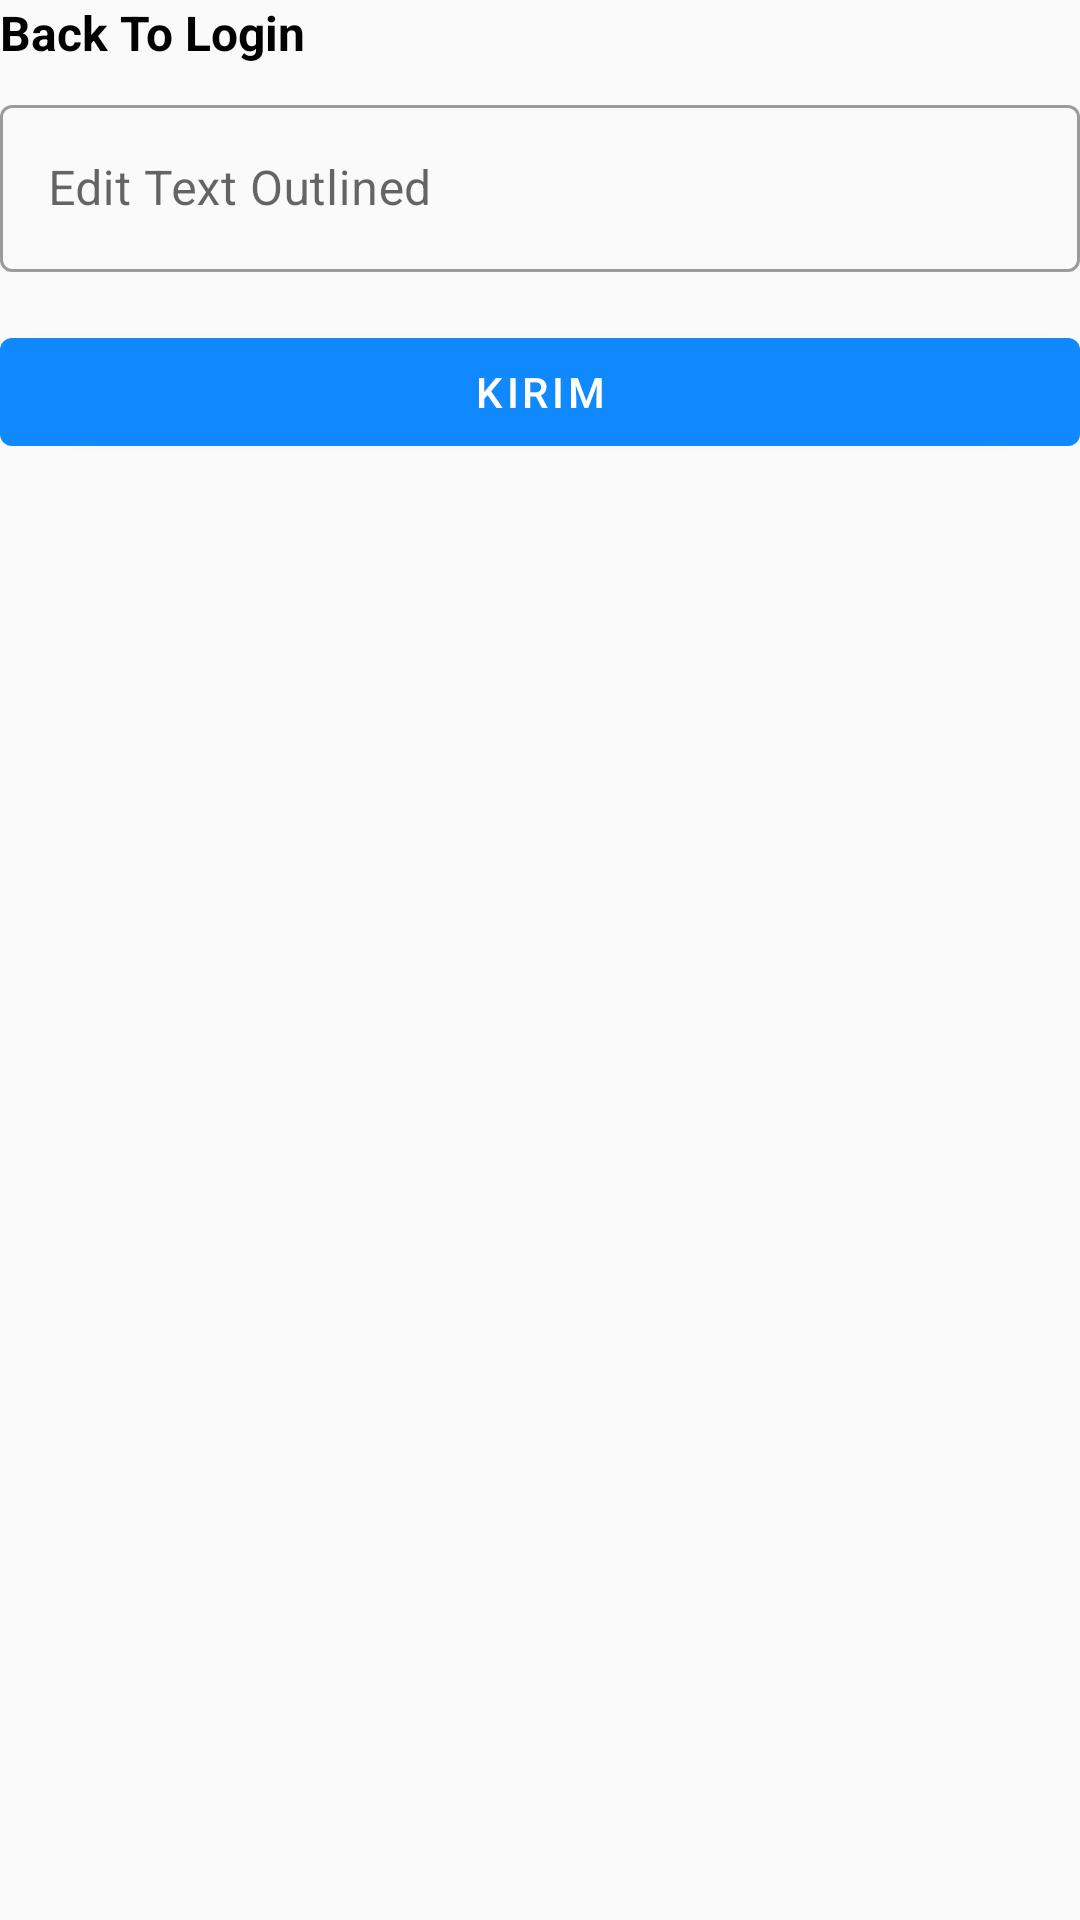

This screen was rendered from an Android layout file. Write that file and the resources it references.
<!-- AndroidManifest.xml: application theme AppTheme -->
<!-- res/layout/fragment_forget_password.xml -->
<?xml version="1.0" encoding="utf-8"?>
<LinearLayout xmlns:android="http://schemas.android.com/apk/res/android"
	xmlns:app="http://schemas.android.com/apk/res-auto"
	android:orientation="vertical"
	android:layout_width="match_parent"
	android:layout_height="wrap_content">

	<TextView
		style="@style/TextViewMain"
		android:id="@+id/tv_back_to_login"
		android:text="Back To Login"
		android:textStyle="bold"/>

	<com.google.android.material.textfield.TextInputLayout
		style="@style/InputLayoutOutlined"
		android:hint="Edit Text Outlined"
		android:layout_marginTop="@dimen/marginSize8">

		<com.google.android.material.textfield.TextInputEditText style="@style/EditTextDefault" />
	</com.google.android.material.textfield.TextInputLayout>

	<com.google.android.material.button.MaterialButton
		style="@style/ButtonDefault"
		android:layout_width="match_parent"
		android:layout_marginTop="@dimen/marginSize16"
		android:text="Kirim" />
</LinearLayout>
<!-- resources referenced by this layout -->
<resources>
  <dimen name="marginSize16">16dp</dimen>
  <dimen name="marginSize8">8dp</dimen>
  <style name="ButtonDefault" parent="@style/Widget.MaterialComponents.Button">
  		<item name="android:layout_width">wrap_content</item>
  		<item name="android:layout_height">wrap_content</item>
  	</style>
  <style name="EditTextDefault">
  		<item name="android:layout_width">match_parent</item>
  		<item name="android:layout_height">wrap_content</item>
  	</style>
  <style name="InputLayoutOutlined" parent="@style/Widget.MaterialComponents.TextInputLayout.OutlinedBox">
  		<item name="android:layout_width">match_parent</item>
  		<item name="android:layout_height">wrap_content</item>
  	</style>
  <style name="TextViewMain">
  		<item name="android:layout_width">wrap_content</item>
  		<item name="android:layout_height">wrap_content</item>
  		<item name="android:textSize">@dimen/textSize16</item>
  		<item name="android:textColor">@color/black</item>
  	</style>
  <style name="AppTheme" parent="Theme.MaterialComponents.Light.DarkActionBar.Bridge">
  		
  		<item name="colorPrimary">@color/blue1</item>
  		<item name="colorPrimaryDark">@color/blue2</item>
  		<item name="colorAccent">@color/blue1</item>
  	</style>
  <dimen name="textSize16">16sp</dimen>
  <color name="black">#000000</color>
  <color name="blue1">#1089FF</color>
  <color name="blue2">#23374D</color>
</resources>
